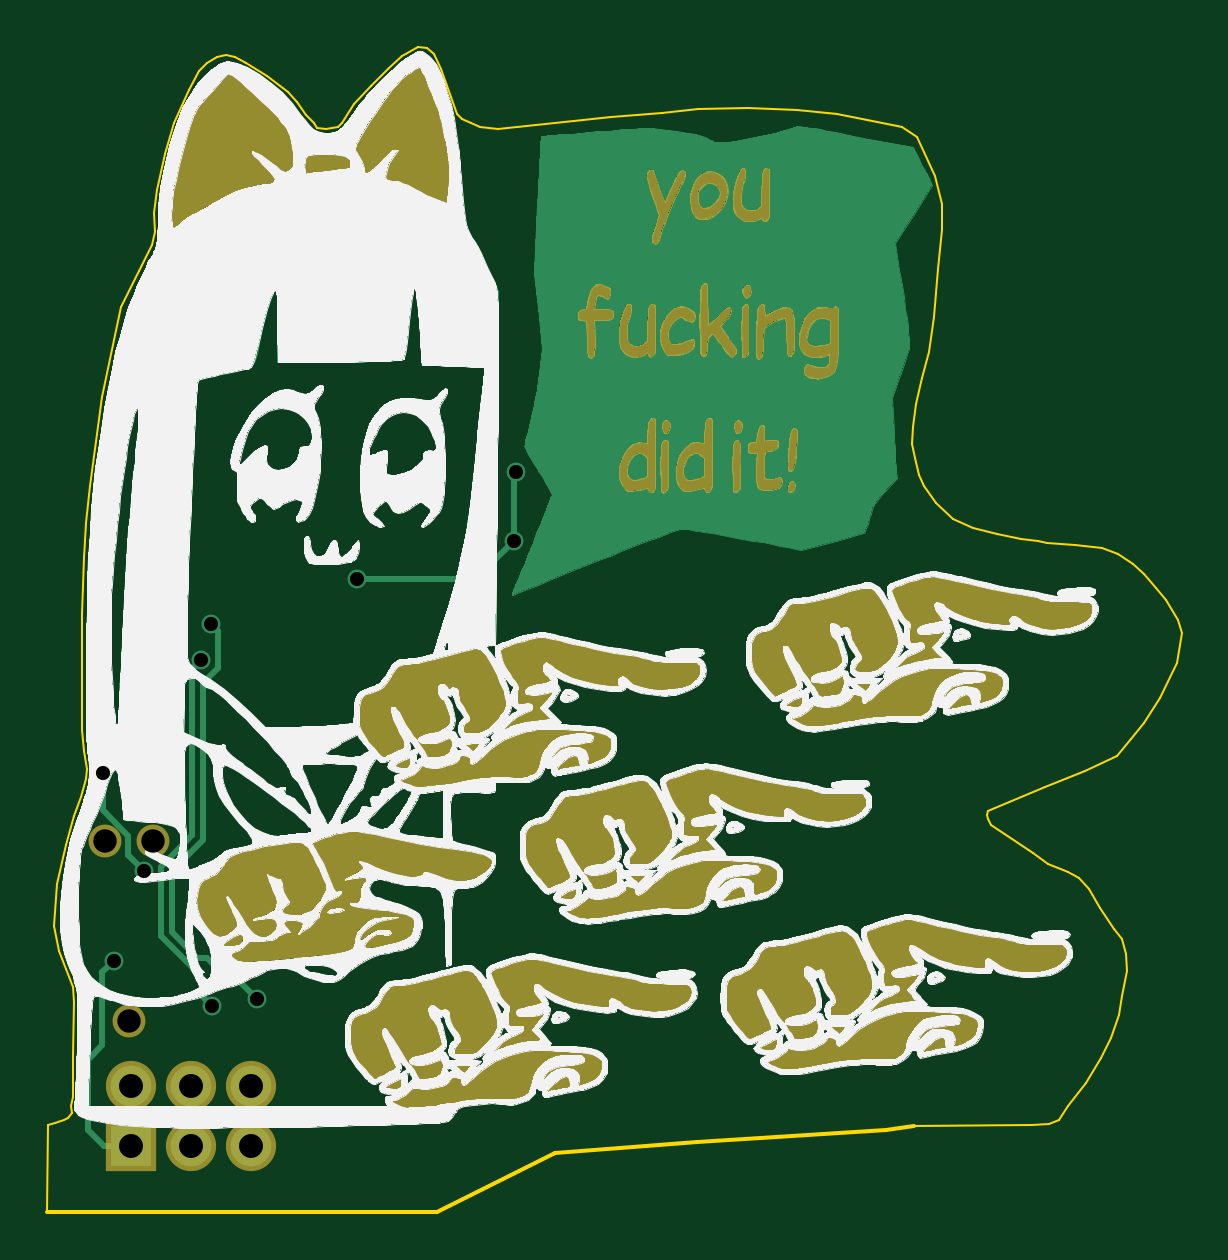
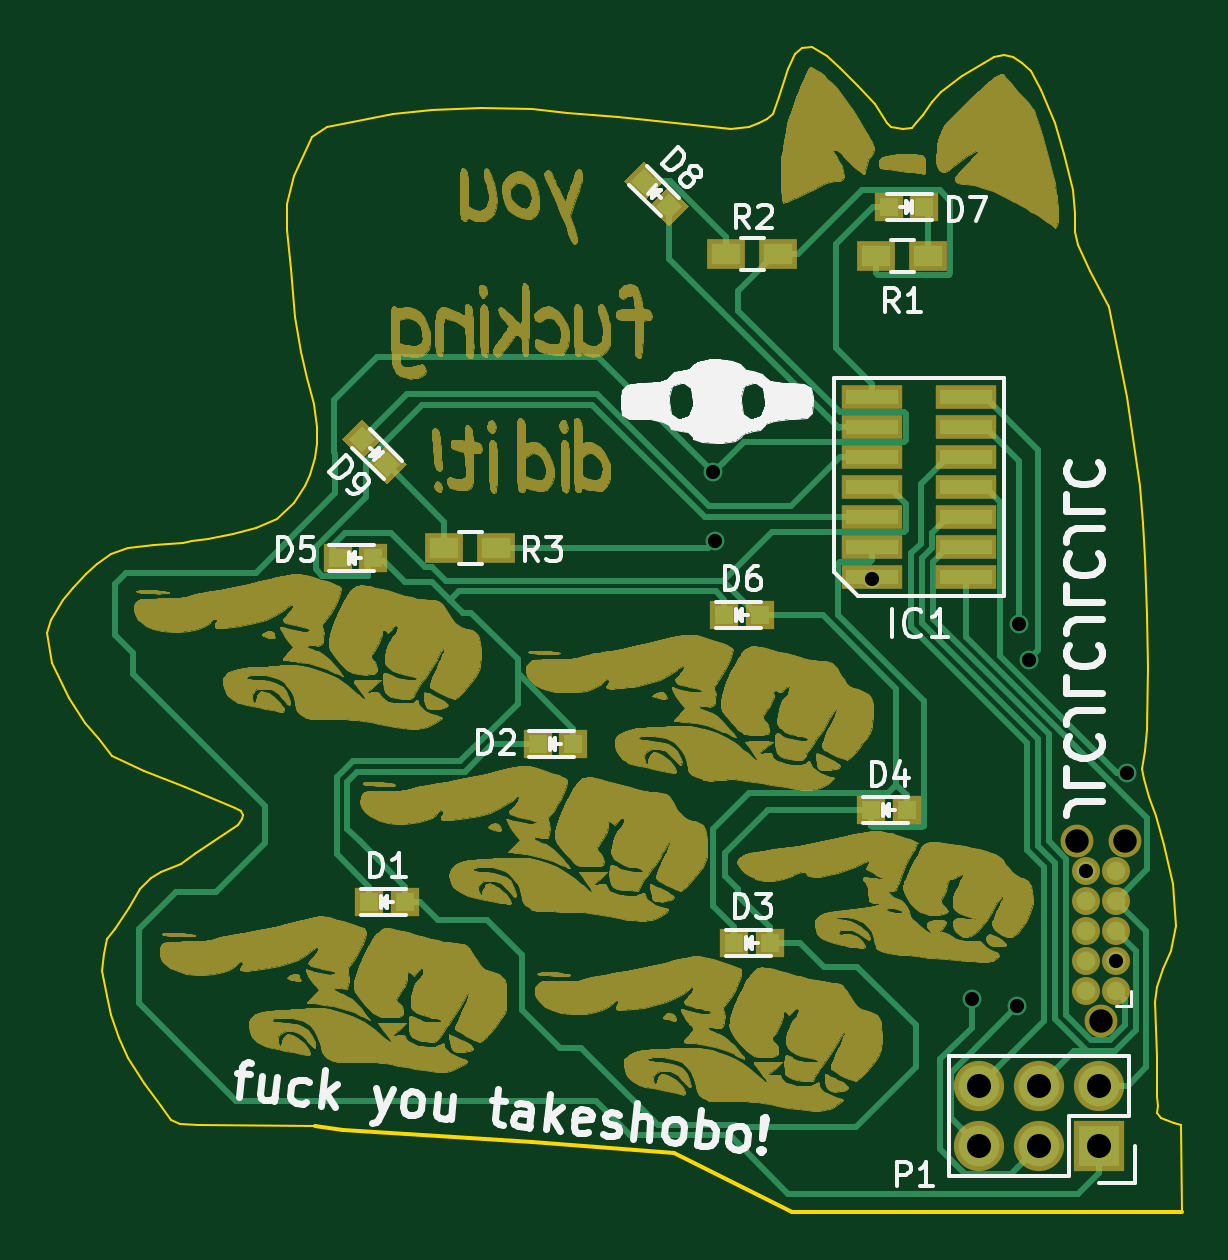
Circuit board: 9 layer files. Board 48.0 x 49.3 mm.
- bottom_copper: katsudon-B.Cu.gbr (14636 bytes)
- bottom_mask: katsudon-B.Mask.gbr (232366 bytes)
- bottom_silk: katsudon-B.SilkS.gbr (24343 bytes)
- outline: katsudon-Edge.Cuts.gbr (7029 bytes)
- top_copper: katsudon-F.Cu.gbr (78680 bytes)
- top_mask: katsudon-F.Mask.gbr (230566 bytes)
- top_silk: katsudon-F.SilkS.gbr (376634 bytes)
- drill: katsudon-NPTH.drl (218 bytes)
- drill: katsudon.drl (412 bytes)

=== bottom_copper: katsudon-B.Cu.gbr (14636 bytes, source omitted) ===
=== bottom_mask: katsudon-B.Mask.gbr (232366 bytes, source omitted) ===
=== bottom_silk: katsudon-B.SilkS.gbr (24343 bytes, source omitted) ===
=== outline: katsudon-Edge.Cuts.gbr (7029 bytes, source omitted) ===
=== top_copper: katsudon-F.Cu.gbr (78680 bytes, source omitted) ===
=== top_mask: katsudon-F.Mask.gbr (230566 bytes, source omitted) ===
=== top_silk: katsudon-F.SilkS.gbr (376634 bytes, source omitted) ===
=== drill: katsudon-NPTH.drl ===
M48
;DRILL file {KiCad 4.0.5+dfsg1-4} date Sun Sep 22 15:39:54 2019
;FORMAT={3:3/ absolute / metric / suppress leading zeros}
FMAT,2
METRIC,TZ
T1C0.991
%
G90
G05
M71
T1
X27924Y-51265
X28940Y-58885
X29956Y-51265
T0
M30

=== drill: katsudon.drl ===
M48
;DRILL file {KiCad 4.0.5+dfsg1-4} date Sun Sep 22 15:39:54 2019
;FORMAT={3:3/ absolute / metric / suppress leading zeros}
FMAT,2
METRIC,TZ
T1C0.600
T2C1.016
%
G90
G05
M71
T1
X27845Y-48395
X28305Y-56345
X29575Y-52535
X31990Y-43610
X32410Y-42070
X32470Y-58261
X34390Y-57980
X38612Y-40197
X45260Y-38560
X45350Y-35670
T2
X29025Y-61660
X29025Y-64200
X31565Y-61660
X31565Y-64200
X34105Y-61660
X34105Y-64200
T0
M30

